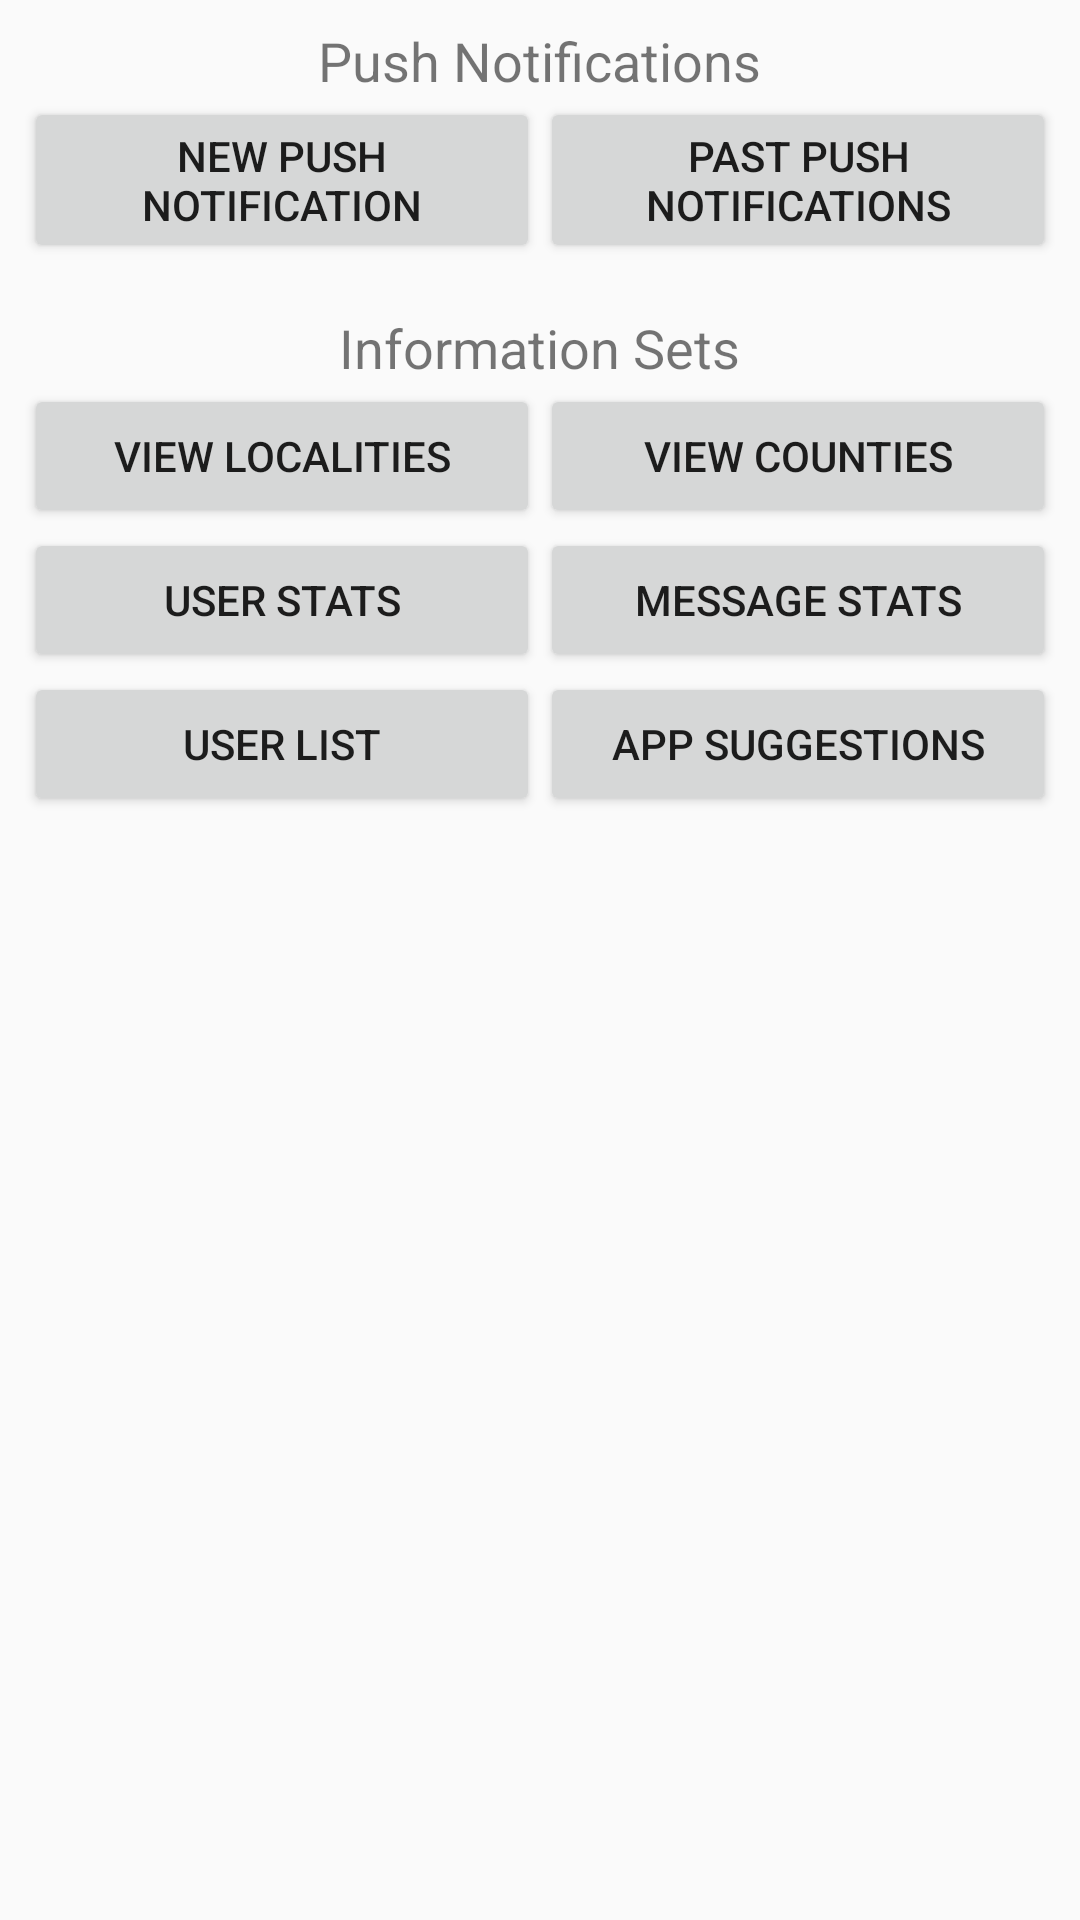

This screen was rendered from an Android layout file. Write that file and the resources it references.
<!-- AndroidManifest.xml: application theme AppTheme -->
<!-- res/layout/tools_frag.xml -->
<?xml version="1.0" encoding="utf-8"?>
<LinearLayout xmlns:android="http://schemas.android.com/apk/res/android"
    android:layout_width="match_parent"
    android:layout_height="match_parent"
    android:orientation="vertical">

    <RelativeLayout
        android:id="@+id/push_notifications_area"
        android:layout_width="match_parent"
        android:layout_height="wrap_content"
        android:layout_margin="8dp">

        <TextView
            android:id="@+id/title_push_notifications"
            android:layout_width="wrap_content"
            android:layout_height="wrap_content"
            android:layout_centerHorizontal="true"
            android:text="Push Notifications"
            android:textSize="18sp" />

        <LinearLayout
            android:layout_width="match_parent"
            android:layout_height="wrap_content"
            android:layout_below="@+id/title_push_notifications">

            <Button
                android:id="@+id/button_new_push_notification"
                android:layout_width="match_parent"
                android:layout_height="match_parent"
                android:layout_weight="1"
                android:text="New Push Notification" />

            <Button
                android:id="@+id/button_past_push_notifications"
                android:layout_width="match_parent"
                android:layout_height="match_parent"
                android:layout_weight="1"
                android:text="Past Push Notifications" />
        </LinearLayout>
    </RelativeLayout>

    <RelativeLayout
        android:id="@+id/info_area"
        android:layout_width="match_parent"
        android:layout_height="wrap_content"
        android:layout_margin="8dp">

        <TextView
            android:id="@+id/info_area_title"
            android:layout_width="wrap_content"
            android:layout_height="wrap_content"
            android:layout_centerHorizontal="true"
            android:text="Information Sets"
            android:textSize="18sp" />

        <LinearLayout
            android:id="@+id/area_stats_area"
            android:layout_width="match_parent"
            android:layout_height="wrap_content"
            android:layout_below="@+id/info_area_title">

            <Button
                android:id="@+id/button_view_localities"
                android:layout_width="match_parent"
                android:layout_height="match_parent"
                android:layout_weight="1"
                android:text="View Localities" />

            <Button
                android:id="@+id/button_view_counties"
                android:layout_width="match_parent"
                android:layout_height="match_parent"
                android:layout_weight="1"
                android:text="View Counties" />
        </LinearLayout>

        <LinearLayout
            android:id="@+id/user_message_stats_area"
            android:layout_width="match_parent"
            android:layout_height="wrap_content"
            android:layout_below="@+id/area_stats_area">

            <Button
                android:id="@+id/button_view_user_stats"
                android:layout_width="match_parent"
                android:layout_height="match_parent"
                android:layout_weight="1"
                android:text="User Stats" />

            <Button
                android:id="@+id/button_view_message_stats"
                android:layout_width="match_parent"
                android:layout_height="match_parent"
                android:layout_weight="1"
                android:text="Message Stats" />
        </LinearLayout>

        <LinearLayout
            android:layout_width="match_parent"
            android:layout_height="wrap_content"
            android:layout_below="@+id/user_message_stats_area">

            <Button
                android:id="@+id/button_user_list"
                android:layout_width="match_parent"
                android:layout_height="match_parent"
                android:layout_weight="1"
                android:text="User List" />

            <Button
                android:id="@+id/button_app_suggestions"
                android:layout_width="match_parent"
                android:layout_height="match_parent"
                android:layout_weight="1"
                android:text="App Suggestions" />
        </LinearLayout>
    </RelativeLayout>
</LinearLayout>
<!-- resources referenced by this layout -->
<resources>
  <style name="AppTheme" parent="Theme.AppCompat.Light.DarkActionBar">
          <item name="colorPrimary">@color/colorPrimary</item>
          <item name="colorPrimaryDark">@color/colorPrimaryDark</item>
          <item name="colorAccent">@color/colorAccent</item>
          <item name="android:navigationBarColor">@color/amber700</item>
      </style>
  <color name="colorPrimary">@color/amber500</color>
  <color name="colorPrimaryDark">@color/amber700</color>
  <color name="colorAccent">@color/green500</color>
  <color name="amber700">#FFA000</color>
  <color name="amber500">#FFC107</color>
  <color name="green500">#4CAF50</color>
</resources>
